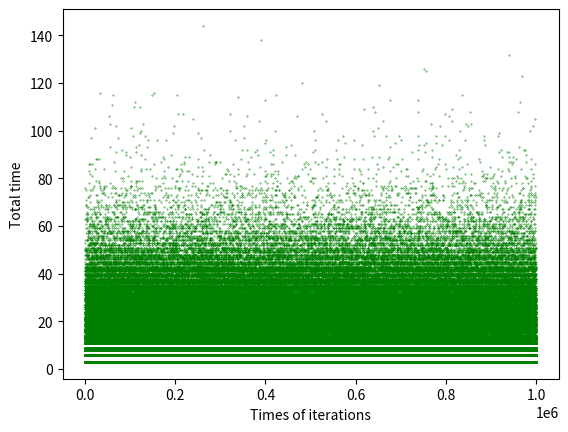

Write the Python code that produced this figure.
import numpy as np
from matplotlib import pyplot as plt
from random import randint

iterations = 1000000
x = np.arange(iterations)
y = np.zeros(iterations)

for i in range(iterations):
    result = 0
    while True:
        pick = randint(1,3)
        if pick == 1:
            result += 3
            break
        elif pick == 2:
            result += 3
        else:
            result += 5
    y[i]=result
print(sum(y)/iterations)
plt.scatter(x,y, s=0.1, color = 'g', marker = 'o')
plt.xlabel("Times of iterations")
plt.ylabel("Total time")
plt.show()